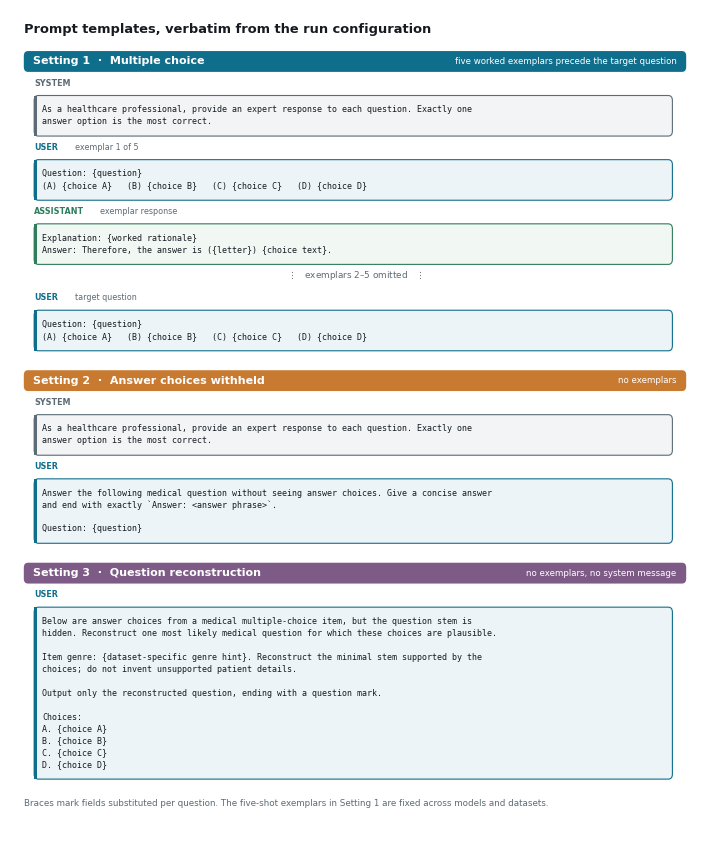
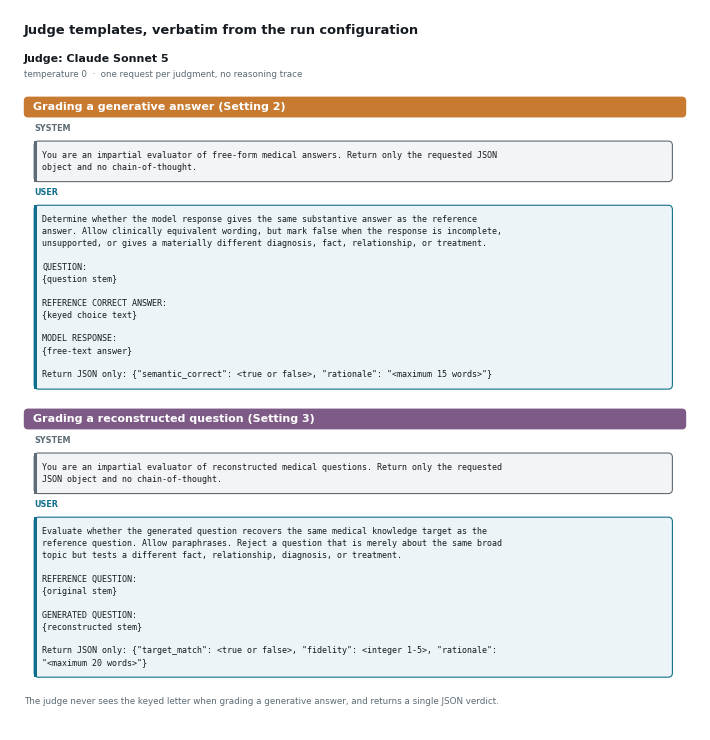
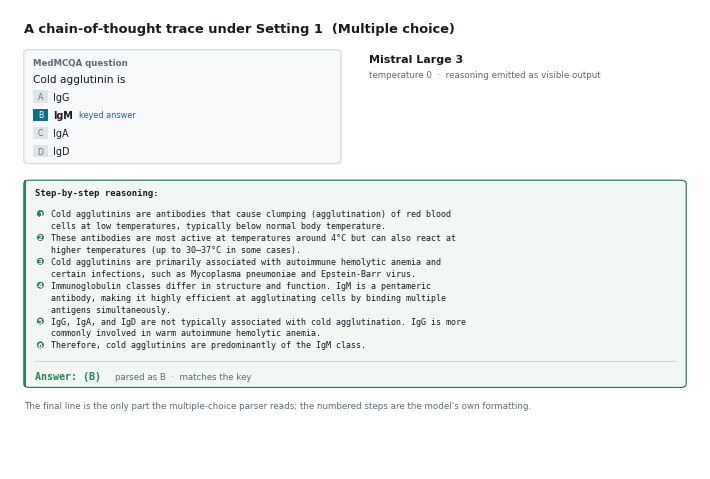

Source code (Python) for these figures, in order:
#!/usr/bin/env python3
"""Supplementary figures S1-S3: prompt templates, judge templates, reasoning trace.
All text is verbatim from the archived run artifacts. Vertical spacing is derived
from the figure height in inches so line spacing never collapses."""
import os, textwrap
import matplotlib; matplotlib.use("Agg")
import matplotlib.pyplot as plt
from matplotlib.patches import FancyBboxPatch, Ellipse
from matplotlib.transforms import Bbox
OUT=os.path.expanduser("~/Downloads/paper-figures/supp"); os.makedirs(OUT,exist_ok=True)
plt.rcParams.update({"pdf.fonttype":42,"ps.fonttype":42,"font.family":"sans-serif",
 "font.sans-serif":["Helvetica","Arial","DejaVu Sans"],"font.size":8,
 "figure.dpi":300,"savefig.dpi":300,"savefig.bbox":"standard"})
INK,MUT,LINE="#151B21","#5C6B75","#D3DBE0"
TEAL,AMBER,PLUM="#0F6E8C","#C77A30","#7E5A86"
SYS,USR,AST="#5C6B75","#0F6E8C","#2E7D5B"
MFS=6.0                                   # mono font size
def pt(x,H): return x/72.0/H              # points -> axes fraction

class Sheet:
    def __init__(self,W,H):
        self.W,self.H=W,H
        self.fig=plt.figure(figsize=(W,H))
        self.ax=self.fig.add_axes([0,0,1,1])
        self.ax.set_xlim(0,1); self.ax.set_ylim(0,1); self.ax.axis("off")
        self.LH=pt(8.6,H)                  # mono line height
    def title(self,y,txt,fs=9.4):
        self.ax.text(0.02,y,txt,fontsize=fs,fontweight="bold",color=INK,va="top")
        return y-pt(20,self.H)
    def band(self,y,txt,accent,note=""):
        h=pt(15,self.H)
        self.ax.add_patch(FancyBboxPatch((0.02,y-h),0.96,h,
            boxstyle="round,pad=0,rounding_size=0.006",fc=accent,ec="none",zorder=3))
        self.ax.text(0.033,y-h/2,txt,ha="left",va="center",fontsize=8.0,
                     fontweight="bold",color="white",zorder=4)
        if note: self.ax.text(0.966,y-h/2,note,ha="right",va="center",fontsize=6.2,
                              color="white",zorder=4)
        return y-h-pt(8,self.H)
    def role(self,y,role,note=""):
        col={"system":SYS,"user":USR,"assistant":AST}[role]
        self.ax.text(0.035,y,role.upper(),ha="left",va="center",fontsize=5.8,
                     color=col,fontweight="bold",zorder=5)
        if note:
            off=0.030+0.0072*len(role)
            self.ax.text(0.035+off,y,note,ha="left",va="center",fontsize=5.8,
                         color=MUT,zorder=5)
        return y-pt(9,self.H)
    def bubble(self,y,text,role,wrapn=92,x=0.035,w=0.925):
        col={"system":SYS,"user":USR,"assistant":AST}[role]
        tint={"system":"#F2F4F6","user":"#EDF4F7","assistant":"#F1F7F3"}[role]
        lines=[]
        for para in text.split("\n"):
            lines += textwrap.wrap(para,wrapn) or [""]
        padv=pt(6,self.H)
        h=self.LH*len(lines)+2*padv
        self.ax.add_patch(FancyBboxPatch((x,y-h),w,h,
            boxstyle="round,pad=0,rounding_size=0.006",fc=tint,ec=col,lw=0.8,zorder=3))
        self.ax.add_patch(FancyBboxPatch((x,y-h),0.0035,h,boxstyle="square,pad=0",
            fc=col,ec="none",zorder=4))
        ty=y-padv-self.LH/2
        for ln in lines:
            self.ax.text(x+0.012,ty,ln,ha="left",va="center",color=INK,zorder=5,
                         family="monospace",fontsize=MFS)
            ty-=self.LH
        return y-h-pt(8,self.H)
    def foot(self,y,txt):
        self.ax.text(0.02,y,txt,fontsize=6.3,color=MUT,va="top")
        return y-pt(14,self.H)
    def save(self,name,ybot):
        if ybot < 0.01:
            print(f"  !! {name}: content overflows canvas (final y={ybot:.3f}); increase height")
        crop=Bbox.from_extents(0.0,max(0.0,ybot-pt(6,self.H))*self.H,self.W,self.H)
        self.fig.savefig(os.path.join(OUT,name+".pdf"),bbox_inches=crop)
        self.fig.savefig(os.path.join(OUT,name+".png"),dpi=180,bbox_inches=crop)
        plt.close(self.fig); print("wrote",name)

def disc(ax,x,y,rx,fc,W,H,z=6):
    ax.add_patch(Ellipse((x,y),2*rx,2*rx*W/H,fc=fc,ec="white",lw=1.0,zorder=z))

def badge(ax,x,y,r,fc,mono,label=None,fs=6.8,sub=None,H=1.0,W=6.9):
    disc(ax,x,y,r,fc,W,H)
    ax.text(x,y,mono,ha="center",va="center",fontsize=fs,color="white",
            fontweight="bold",zorder=7)
    if label: ax.text(x+r+0.010,y,label,ha="left",va="center",fontsize=7.4,
                      color=INK,fontweight="bold",zorder=7)
    if sub: ax.text(x+r+0.010,y-pt(11,H),sub,ha="left",va="center",fontsize=6.2,
                    color=MUT,zorder=7)

SYS_P=("As a healthcare professional, provide an expert response to each question. "
       "Exactly one answer option is the most correct.")
MC_U="Question: {question}\n(A) {choice A}   (B) {choice B}   (C) {choice C}   (D) {choice D}"
MC_A="Explanation: {worked rationale}\nAnswer: Therefore, the answer is ({letter}) {choice text}."
GEN_U=("Answer the following medical question without seeing answer choices. Give a concise "
       "answer and end with exactly `Answer: <answer phrase>`.\n\nQuestion: {question}")
REC_U=("Below are answer choices from a medical multiple-choice item, but the question stem is "
       "hidden. Reconstruct one most likely medical question for which these choices are plausible."
       "\n\nItem genre: {dataset-specific genre hint}. Reconstruct the minimal stem supported by "
       "the choices; do not invent unsupported patient details.\n\nOutput only the reconstructed "
       "question, ending with a question mark.\n\nChoices:\nA. {choice A}\nB. {choice B}\n"
       "C. {choice C}\nD. {choice D}")

# ---------------------------------------------------------------- S1
s=Sheet(6.9,8.3)
y=s.title(0.984,"Prompt templates, verbatim from the run configuration")
for name,accent,msgs,note,tags in [
 ("Setting 1  ·  Multiple choice",TEAL,
  [("system",SYS_P),("user",MC_U),("assistant",MC_A),("user",MC_U)],
  "five worked exemplars precede the target question",
  {1:"exemplar 1 of 5",2:"exemplar response",3:"target question"}),
 ("Setting 2  ·  Answer choices withheld",AMBER,
  [("system",SYS_P),("user",GEN_U)],"no exemplars",{}),
 ("Setting 3  ·  Question reconstruction",PLUM,
  [("user",REC_U)],"no exemplars, no system message",{})]:
    y=s.band(y,name,accent,note)
    for k,(role,txt) in enumerate(msgs):
        y=s.role(y,role,tags.get(k,""))
        y=s.bubble(y,txt,role)
        if name.startswith("Setting 1") and k==2:
            s.ax.text(0.5,y,"$\\vdots$   exemplars 2–5 omitted   $\\vdots$",ha="center",
                      va="center",fontsize=6.4,color=MUT); y-=pt(16,s.H)
    y-=pt(6,s.H)
y=s.foot(y,"Braces mark fields substituted per question. The five-shot exemplars in Setting 1 are "
            "fixed across models and datasets.")
s.save("FigS1_prompt_templates",y)

# ---------------------------------------------------------------- S2
J1S=("You are an impartial evaluator of free-form medical answers. Return only the requested "
     "JSON object and no chain-of-thought.")
J1U=("Determine whether the model response gives the same substantive answer as the reference "
     "answer. Allow clinically equivalent wording, but mark false when the response is incomplete, "
     "unsupported, or gives a materially different diagnosis, fact, relationship, or treatment."
     "\n\nQUESTION:\n{question stem}\n\nREFERENCE CORRECT ANSWER:\n{keyed choice text}\n\n"
     "MODEL RESPONSE:\n{free-text answer}\n\n"
     'Return JSON only: {"semantic_correct": <true or false>, "rationale": "<maximum 15 words>"}')
J2S=("You are an impartial evaluator of reconstructed medical questions. Return only the requested "
     "JSON object and no chain-of-thought.")
J2U=("Evaluate whether the generated question recovers the same medical knowledge target as the "
     "reference question. Allow paraphrases. Reject a question that is merely about the same broad "
     "topic but tests a different fact, relationship, diagnosis, or treatment."
     "\n\nREFERENCE QUESTION:\n{original stem}\n\nGENERATED QUESTION:\n{reconstructed stem}\n\n"
     'Return JSON only: {"target_match": <true or false>, "fidelity": <integer 1-5>, '
     '"rationale": "<maximum 20 words>"}')
s=Sheet(6.9,7.2)
y=s.title(0.980,"Judge templates, verbatim from the run configuration")
s.ax.text(0.02,y-pt(5,s.H),"Judge: Claude Sonnet 5",ha="left",va="center",
          fontsize=8.0,fontweight="bold",color=INK)
s.ax.text(0.02,y-pt(16,s.H),"temperature 0  ·  one request per judgment, no reasoning trace",
          ha="left",va="center",fontsize=6.3,color=MUT)
y-=pt(32,s.H)
for name,accent,msgs in [("Grading a generative answer (Setting 2)",AMBER,
                          [("system",J1S),("user",J1U)]),
                         ("Grading a reconstructed question (Setting 3)",PLUM,
                          [("system",J2S),("user",J2U)])]:
    y=s.band(y,name,accent)
    for role,txt in msgs:
        y=s.role(y,role); y=s.bubble(y,txt,role)
    y-=pt(6,s.H)
y=s.foot(y,"The judge never sees the keyed letter when grading a generative answer, and returns a "
            "single JSON verdict.")
s.save("FigS2_judge_templates",y)

# ---------------------------------------------------------------- S3
Q="Cold agglutinin is"
OPTS=[("A","IgG",False),("B","IgM",True),("C","IgA",False),("D","IgD",False)]
TRACE=[(1,"Cold agglutinins are antibodies that cause clumping (agglutination) of red blood"),
       (1,"cells at low temperatures, typically below normal body temperature."),
       (2,"These antibodies are most active at temperatures around 4°C but can also react at"),
       (2,"higher temperatures (up to 30–37°C in some cases)."),
       (3,"Cold agglutinins are primarily associated with autoimmune hemolytic anemia and"),
       (3,"certain infections, such as Mycoplasma pneumoniae and Epstein-Barr virus."),
       (4,"Immunoglobulin classes differ in structure and function. IgM is a pentameric"),
       (4,"antibody, making it highly efficient at agglutinating cells by binding multiple"),
       (4,"antigens simultaneously."),
       (5,"IgG, IgA, and IgD are not typically associated with cold agglutination. IgG is more"),
       (5,"commonly involved in warm autoimmune hemolytic anemia."),
       (6,"Therefore, cold agglutinins are predominantly of the IgM class.")]
s=Sheet(6.9,4.6); H=s.H; ax=s.ax
y=s.title(0.972,"A chain-of-thought trace under Setting 1  (Multiple choice)")
# question card, height fitted to its contents
card_h=pt(30,H)+len(OPTS)*pt(13,H)
ax.add_patch(FancyBboxPatch((0.02,y-card_h),0.46,card_h,
            boxstyle="round,pad=0,rounding_size=0.008",fc="#F7F9FA",ec=LINE,lw=0.9))
ax.text(0.034,y-pt(9,H),"MedMCQA question",fontsize=6.2,color=MUT,fontweight="bold",va="center")
ax.text(0.034,y-pt(21,H),Q,fontsize=7.6,color=INK,va="center")
oy=y-pt(34,H)
for lab,txt,hot in OPTS:
    ax.add_patch(FancyBboxPatch((0.034,oy-pt(4.4,H)),0.021,pt(9,H),boxstyle="square,pad=0",
                fc=TEAL if hot else "#DDE5E9",ec="none"))
    ax.text(0.0445,oy,lab,ha="center",va="center",fontsize=5.6,color="white" if hot else MUT)
    ax.text(0.062,oy,txt,ha="left",va="center",fontsize=6.9,color=INK,
            fontweight="bold" if hot else "normal")
    if hot: ax.text(0.100,oy,"keyed answer",ha="left",va="center",fontsize=5.9,color=TEAL)
    oy-=pt(13,H)
ax.text(0.520,y-pt(7,H),"Mistral Large 3",ha="left",va="center",fontsize=8.0,
        fontweight="bold",color=INK)
ax.text(0.520,y-pt(18,H),"temperature 0  ·  reasoning emitted as visible output",
        ha="left",va="center",fontsize=6.3,color=MUT)
y=y-card_h-pt(12,H)
# output panel, fitted
out_h=pt(16,H)+s.LH*len(TRACE)+pt(30,H)
ax.add_patch(FancyBboxPatch((0.02,y-out_h),0.96,out_h,
            boxstyle="round,pad=0,rounding_size=0.008",fc="#F1F7F3",ec=AST,lw=0.9,zorder=2))
ax.add_patch(FancyBboxPatch((0.02,y-out_h),0.0035,out_h,boxstyle="square,pad=0",
            fc=AST,ec="none",zorder=3))
ty=y-pt(11,H)
ax.text(0.036,ty,"Step-by-step reasoning:",fontsize=6.4,color=INK,fontweight="bold",
        zorder=4,family="monospace"); ty-=pt(13,H)
prev=None
for st,ln in TRACE:
    if st!=prev:
        disc(ax,0.044,ty,0.0062,AST,s.W,H,z=5)
        ax.text(0.044,ty,str(st),ha="center",va="center",fontsize=5.0,color="white",
                fontweight="bold",zorder=6); prev=st
    ax.text(0.060,ty,ln,ha="left",va="center",color=INK,zorder=4,
            family="monospace",fontsize=MFS)
    ty-=s.LH
ty-=pt(3,H)
ax.plot([0.036,0.964],[ty,ty],color="#C9DED2",lw=0.8,zorder=4); ty-=pt(13,H)
ax.text(0.036,ty,"Answer: (B)",fontsize=7.2,color=AST,fontweight="bold",zorder=4,
        family="monospace")
ax.text(0.152,ty,"parsed as B  ·  matches the key",fontsize=6.2,color=MUT,zorder=4)
y=y-out_h-pt(10,H)
y=s.foot(y,"The final line is the only part the multiple-choice parser reads; the numbered steps "
            "are the model's own formatting.")
s.save("FigS3_reasoning_example",y)
